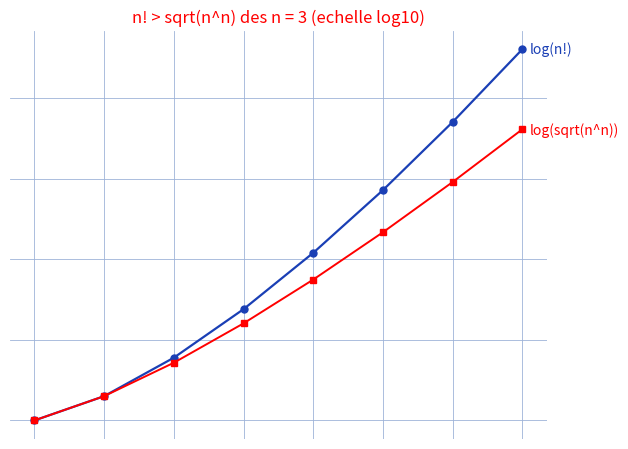

Python code for this plot:
"""Reproduit l'inegalite n! > sqrt(n^n) (p. inegalites-factorielles).

Figure d'origine : pas de schema, preuve par appariement des facteurs
(n-k)(k+1). Reproduction = illustration du fond : log10(n!) vs
log10(sqrt(n^n)) = (n/2)log10(n) pour n = 1..8, la courbe factorielle
domine des n = 3.

Style "stylo" : courbes bleues, titre rouge, fond quadrille bleu.

Sortie : raw/analyse-suites-series/inegalites-factorielles/assets/fact-vs-racine.png

Usage :
  uv run scripts/reproduce_inegalites-factorielles_1.py   (depuis ~/KpihX-Labs/Explore/lab/)

Exemples :
>>> # $ uv run scripts/reproduce_inegalites-factorielles_1.py
>>> # OK -> .../assets/fact-vs-racine.png (NNNNN o)
"""

import math
import matplotlib.pyplot as plt
import numpy as np
from pathlib import Path

OUT = (
    Path.home()
    / "KpihX-Labs/Explore/sciencurious/raw/tableau-noir"
    "/inegalites-factorielles/assets/fact-vs-racine.png"
)
OUT.parent.mkdir(parents=True, exist_ok=True)

BLUE, RED = "#1a3fb5", "red"

ns = np.arange(1, 9)
log_fact = np.array([math.log10(math.factorial(int(n))) for n in ns])
log_rac = (ns / 2.0) * np.log10(ns)
log_rac[0] = 0.0  # 1*log10(1) = 0

fig, ax = plt.subplots(figsize=(6.4, 4.6))
ax.grid(True, color="#9db3d8", linewidth=0.6)  # papier quadrille bleu
ax.set_axisbelow(True)
ax.tick_params(labelbottom=False, labelleft=False, length=0)  # grille gardee, etiquettes masquees
for spine in ax.spines.values():
    spine.set_visible(False)

ax.plot(ns, log_fact, "o-", color=BLUE, linewidth=1.6, markersize=5)
ax.plot(ns, log_rac, "s-", color=RED, linewidth=1.4, markersize=5)
ax.text(8.1, float(log_fact[-1]), "log(n!)", color=BLUE, fontsize=10, va="center", clip_on=False)
ax.text(8.1, float(log_rac[-1]), "log(sqrt(n^n))", color=RED, fontsize=10, va="center", clip_on=False)
ax.set_title("n! > sqrt(n^n) des n = 3 (echelle log10)", color=RED, fontsize=12)

fig.tight_layout()
fig.savefig(OUT, dpi=150)
print(f"OK -> {OUT} ({OUT.stat().st_size} o)")
